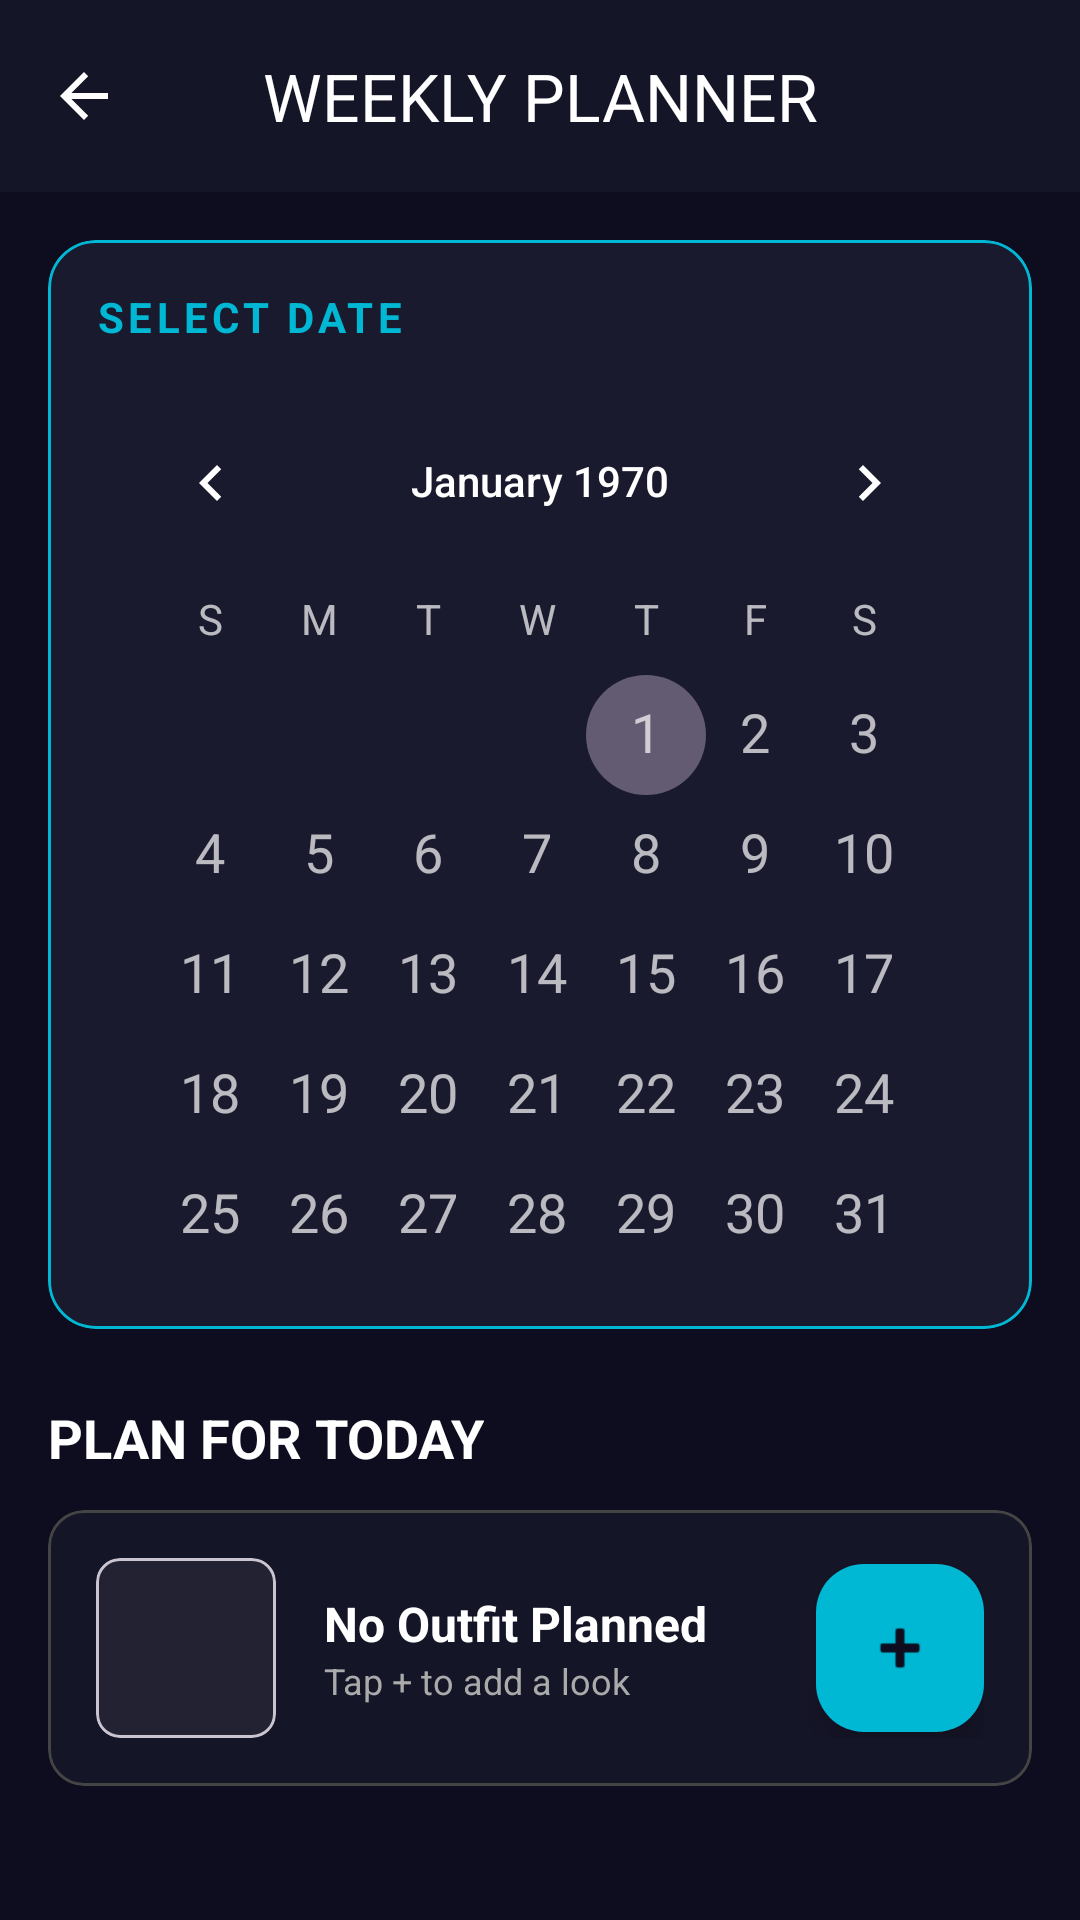

Produce the Android XML layout that renders to this screen, including the resource entries it uses.
<!-- AndroidManifest.xml: application theme Theme.ThreadLAB101 -->
<!-- res/layout/activity_planner.xml -->
<?xml version="1.0" encoding="utf-8"?>
<androidx.coordinatorlayout.widget.CoordinatorLayout
    xmlns:android="http://schemas.android.com/apk/res/android"
    xmlns:app="http://schemas.android.com/apk/res-auto"
    xmlns:tools="http://schemas.android.com/tools"
    android:layout_width="match_parent"
    android:layout_height="match_parent"
    android:background="#0D0D1F"
    tools:context=".PlannerActivity">

    
    <com.google.android.material.appbar.AppBarLayout
        android:layout_width="match_parent"
        android:layout_height="wrap_content"
        android:background="#151528">

        <com.google.android.material.appbar.MaterialToolbar
            android:id="@+id/toolbar"
            android:layout_width="match_parent"
            android:layout_height="?attr/actionBarSize"
            app:navigationIcon="@drawable/abc_ic_ab_back_material"
            app:navigationIconTint="#FFFFFF"
            app:title="WEEKLY PLANNER"
            app:titleTextColor="#FFFFFF"
            app:titleCentered="true"/>
    </com.google.android.material.appbar.AppBarLayout>

    
    <androidx.core.widget.NestedScrollView
        android:layout_width="match_parent"
        android:layout_height="match_parent"
        app:layout_behavior="@string/appbar_scrolling_view_behavior">

        <LinearLayout
            android:layout_width="match_parent"
            android:layout_height="wrap_content"
            android:orientation="vertical"
            android:padding="16dp">

            
            <com.google.android.material.card.MaterialCardView
                android:layout_width="match_parent"
                android:layout_height="wrap_content"
                android:layout_marginBottom="24dp"
                app:cardCornerRadius="16dp"
                app:cardBackgroundColor="#1A1A2E"
                app:strokeColor="#00B8D4"
                app:strokeWidth="1dp">

                <LinearLayout
                    android:layout_width="match_parent"
                    android:layout_height="wrap_content"
                    android:orientation="vertical"
                    android:padding="16dp">

                    <TextView
                        android:layout_width="wrap_content"
                        android:layout_height="wrap_content"
                        android:text="SELECT DATE"
                        android:textColor="#00B8D4"
                        android:textStyle="bold"
                        android:letterSpacing="0.1"
                        android:layout_marginBottom="12dp"/>

                    
                    <CalendarView
                        android:id="@+id/calendarView"
                        android:layout_width="match_parent"
                        android:layout_height="300dp"
                        android:theme="@style/ThemeOverlay.MaterialComponents.Dark"
                        android:dateTextAppearance="@style/TextAppearance.AppCompat.Medium"
                        android:weekDayTextAppearance="@style/TextAppearance.AppCompat.Small" />
                </LinearLayout>
            </com.google.android.material.card.MaterialCardView>

            
            <TextView
                android:id="@+id/selectedDateText"
                android:layout_width="wrap_content"
                android:layout_height="wrap_content"
                android:text="PLAN FOR TODAY"
                android:textColor="#FFFFFF"
                android:textSize="18sp"
                android:textStyle="bold"
                android:layout_marginBottom="12dp"/>

            
            <com.google.android.material.card.MaterialCardView
                android:id="@+id/planCard"
                android:layout_width="match_parent"
                android:layout_height="wrap_content"
                app:cardCornerRadius="12dp"
                app:cardBackgroundColor="#151528"
                app:strokeColor="#444444"
                app:strokeWidth="1dp">

                <LinearLayout
                    android:layout_width="match_parent"
                    android:layout_height="wrap_content"
                    android:orientation="horizontal"
                    android:padding="16dp"
                    android:gravity="center_vertical">

                    
                    <com.google.android.material.card.MaterialCardView
                        android:layout_width="60dp"
                        android:layout_height="60dp"
                        app:cardCornerRadius="8dp"
                        app:cardBackgroundColor="#222233">
                        <ImageView
                            android:layout_width="match_parent"
                            android:layout_height="match_parent"
                            android:padding="12dp"
                            android:src="@drawable/ic_launcher_foreground"
                            app:tint="#00B8D4"/>
                    </com.google.android.material.card.MaterialCardView>

                    <LinearLayout
                        android:layout_width="0dp"
                        android:layout_height="wrap_content"
                        android:layout_weight="1"
                        android:orientation="vertical"
                        android:layout_marginStart="16dp">

                        <TextView
                            android:id="@+id/planTitle"
                            android:layout_width="wrap_content"
                            android:layout_height="wrap_content"
                            android:text="No Outfit Planned"
                            android:textColor="#FFFFFF"
                            android:textStyle="bold"
                            android:textSize="16sp"/>

                        <TextView
                            android:layout_width="wrap_content"
                            android:layout_height="wrap_content"
                            android:text="Tap + to add a look"
                            android:textColor="#AAAAAA"
                            android:textSize="12sp"/>
                    </LinearLayout>

                    
                    <com.google.android.material.floatingactionbutton.FloatingActionButton
                        android:id="@+id/btnAddPlan"
                        android:layout_width="wrap_content"
                        android:layout_height="wrap_content"
                        android:src="@android:drawable/ic_input_add"
                        app:backgroundTint="#00B8D4"
                        app:tint="#0D0D1F"
                        app:fabSize="mini"/>
                </LinearLayout>
            </com.google.android.material.card.MaterialCardView>

        </LinearLayout>
    </androidx.core.widget.NestedScrollView>
</androidx.coordinatorlayout.widget.CoordinatorLayout>
<!-- resources referenced by this layout -->
<resources>
  <style name="Theme.ThreadLAB101" parent="Base.Theme.ThreadLAB101" />
  <style name="Base.Theme.ThreadLAB101" parent="Theme.Material3.DayNight.NoActionBar">
          
          
      </style>
</resources>
